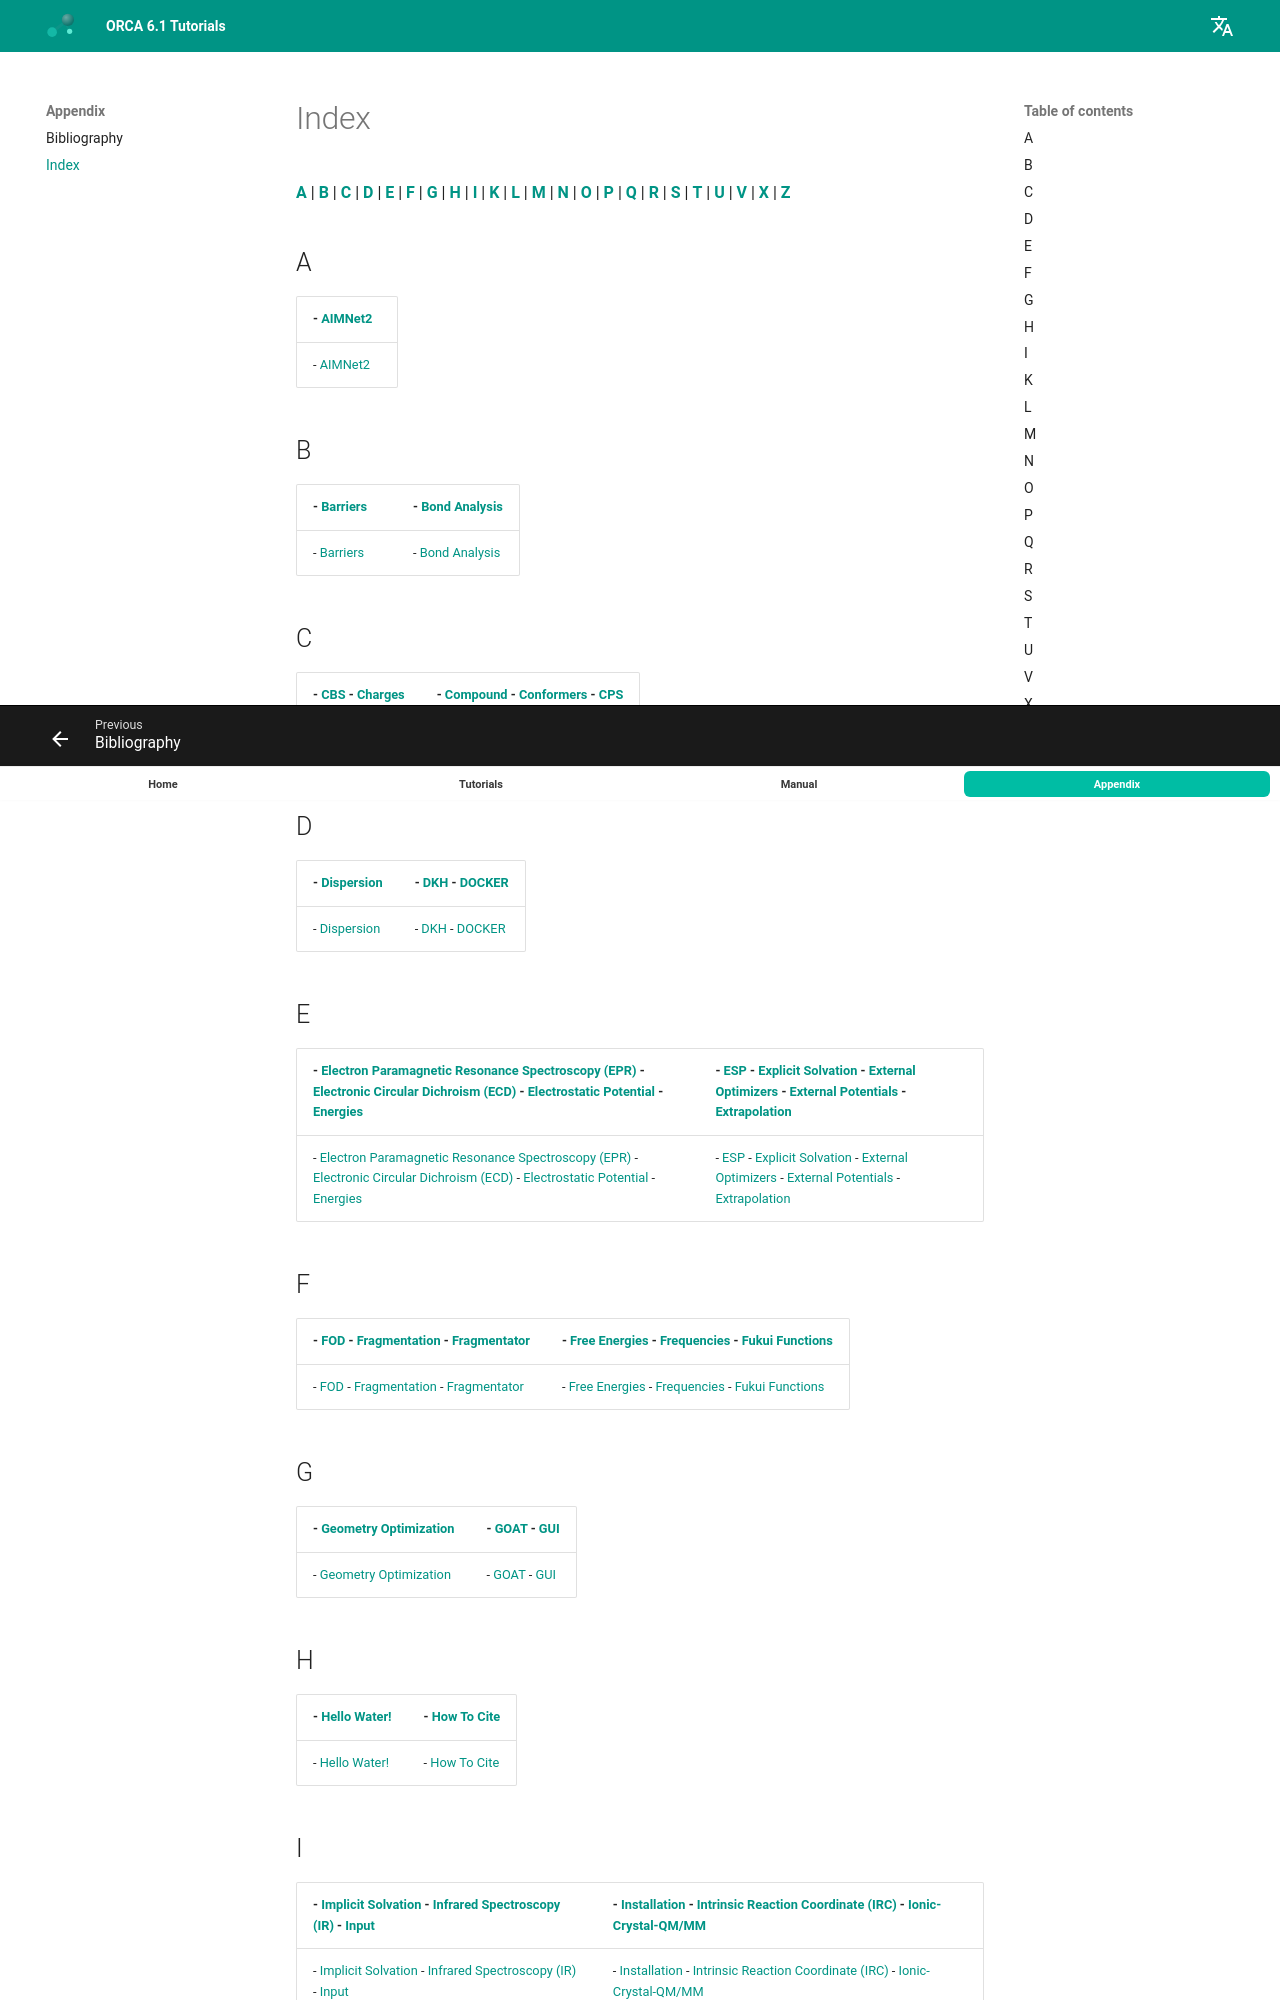

repository: wxyhgk/orca-docs · page: genindex/index.html · generator: mkdocs

---
title: Index
source: https://www.faccts.de/docs/orca/6.1/tutorials/genindex.html
---

# Index

[**A**](#A) | [**B**](#B) | [**C**](#C) | [**D**](#D) | [**E**](#E) | [**F**](#F) | [**G**](#G) | [**H**](#H) | [**I**](#I) | [**K**](#K) | [**L**](#L) | [**M**](#M) | [**N**](#N) | [**O**](#O) | [**P**](#P) | [**Q**](#Q) | [**R**](#R) | [**S**](#S) | [**T**](#T) | [**U**](#U) | [**V**](#V) | [**X**](#X) | [**Z**](#Z)

## A

| - [AIMNet2](workflows/extopt.md#index-0) |
| --- |
| - [AIMNet2](workflows/extopt.md#index-0) |

## B

| - [Barriers](react/actibar.md#index-0) | - [Bond Analysis](prop/bonds.md#index-0) |
| --- | --- |
| - [Barriers](react/actibar.md#index-0) | - [Bond Analysis](prop/bonds.md#index-0) |

## C

| - [CBS](workflows/extrapol.md#index-0) - [Charges](prop/charges.md#index-0) | - [Compound](workflows/compound.md#index-0) - [Conformers](prop/goat.md#index-0) - [CPS](workflows/extrapol.md#index-0) |
| --- | --- |
| - [CBS](workflows/extrapol.md#index-0) - [Charges](prop/charges.md#index-0) | - [Compound](workflows/compound.md#index-0) - [Conformers](prop/goat.md#index-0) - [CPS](workflows/extrapol.md#index-0) |

## D

| - [Dispersion](prop/disp.md#index-0) | - [DKH](prop/relativistic.md#index-0) - [DOCKER](react/docker.md#index-0) |
| --- | --- |
| - [Dispersion](prop/disp.md#index-0) | - [DKH](prop/relativistic.md#index-0) - [DOCKER](react/docker.md#index-0) |

## E

| - [Electron Paramagnetic Resonance Spectroscopy (EPR)](spec/EPR.md#index-0) - [Electronic Circular Dichroism (ECD)](spec/ECD.md#index-0) - [Electrostatic Potential](prop/esp.md#index-0) - [Energies](prop/single_point.md#index-0) | - [ESP](prop/esp.md#index-0) - [Explicit Solvation](prop/solvator.md#index-0) - [External Optimizers](workflows/extopt.md#index-0) - [External Potentials](workflows/extopt.md#index-0) - [Extrapolation](workflows/extrapol.md#index-0) |
| --- | --- |
| - [Electron Paramagnetic Resonance Spectroscopy (EPR)](spec/EPR.md#index-0) - [Electronic Circular Dichroism (ECD)](spec/ECD.md#index-0) - [Electrostatic Potential](prop/esp.md#index-0) - [Energies](prop/single_point.md#index-0) | - [ESP](prop/esp.md#index-0) - [Explicit Solvation](prop/solvator.md#index-0) - [External Optimizers](workflows/extopt.md#index-0) - [External Potentials](workflows/extopt.md#index-0) - [Extrapolation](workflows/extrapol.md#index-0) |
